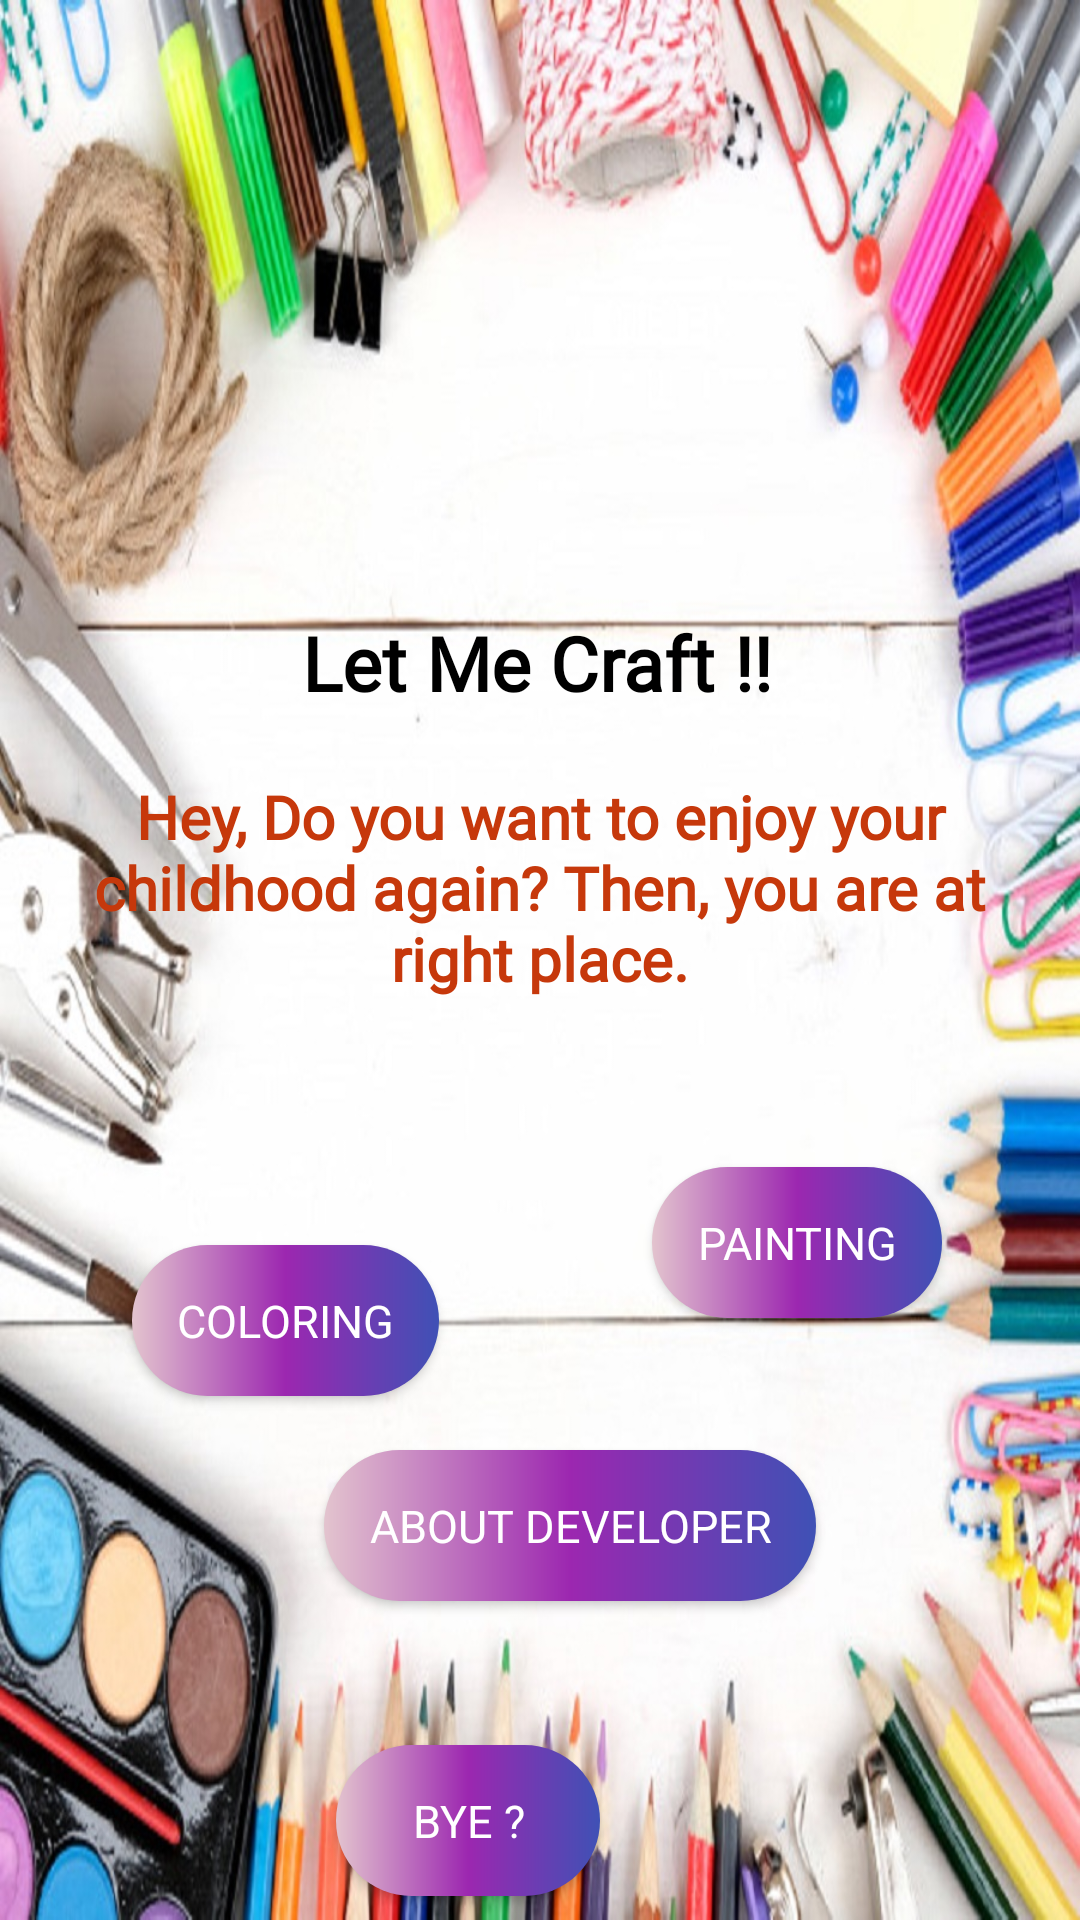

Android layout source for this screen:
<!-- AndroidManifest.xml: application theme FullScreen -->
<!-- res/layout/activity_welcome.xml -->
<?xml version="1.0" encoding="utf-8"?>
<androidx.constraintlayout.widget.ConstraintLayout xmlns:android="http://schemas.android.com/apk/res/android"
    xmlns:app="http://schemas.android.com/apk/res-auto"
    xmlns:tools="http://schemas.android.com/tools"
    android:layout_width="match_parent"
    android:layout_height="match_parent"
    android:background="@drawable/background"
    tools:context=".WelcomeAct">


    <TextView
        android:id="@+id/appHeading"
        android:layout_width="wrap_content"
        android:layout_height="wrap_content"
        android:layout_marginStart="177dp"
        android:layout_marginTop="204dp"
        android:layout_marginEnd="146dp"
        android:fontFamily="@font/aclonica"
        android:text="Let Me Craft !!"
        android:textAlignment="center"
        android:textColor="#000"
        android:textSize="25sp"
        android:textStyle="bold"
        app:layout_constraintEnd_toEndOf="parent"
        app:layout_constraintHorizontal_bias="0.642"
        app:layout_constraintStart_toStartOf="parent"
        app:layout_constraintTop_toTopOf="parent" />

    <Button
        android:id="@+id/openColoring"
        android:layout_width="wrap_content"
        android:layout_height="wrap_content"
        android:layout_marginStart="44dp"
        android:layout_marginTop="72dp"
        android:layout_marginEnd="123dp"
        android:background="@drawable/bg_home_intro"
        android:fontFamily="sans-serif"
        android:onClick="openColoring"
        android:padding="15dp"
        android:text="Coloring"
        android:textColor="#fff"
        android:textSize="15dp"
        app:layout_constraintEnd_toStartOf="@+id/openPainting"
        app:layout_constraintHorizontal_bias="0.0"
        app:layout_constraintStart_toStartOf="parent"
        app:layout_constraintTop_toBottomOf="@+id/appDescription" />

    <Button
        android:id="@+id/openPainting"
        android:layout_width="wrap_content"
        android:layout_height="wrap_content"
        android:layout_marginTop="389dp"
        android:layout_marginEnd="46dp"
        android:layout_marginBottom="44dp"
        android:background="@drawable/bg_home_intro"
        android:fontFamily="sans-serif"
        android:padding="15dp"
        android:text="Painting"
        android:textColor="#fff"
        android:textSize="15dp"
        app:layout_constraintBottom_toTopOf="@+id/openAbout"
        app:layout_constraintEnd_toEndOf="parent"
        app:layout_constraintTop_toTopOf="parent" />

    <Button
        android:id="@+id/openAbout"
        android:layout_width="wrap_content"
        android:layout_height="wrap_content"
        android:layout_marginStart="108dp"
        android:layout_marginBottom="44dp"
        android:background="@drawable/bg_home_intro"
        android:fontFamily="sans-serif"
        android:onClick="openAbout"
        android:padding="15dp"
        android:text="About Developer"
        android:textColor="#fff"
        android:textSize="15dp"
        app:layout_constraintBottom_toTopOf="@+id/Bye"
        app:layout_constraintStart_toStartOf="parent" />

    <Button
        android:id="@+id/Bye"
        android:layout_width="wrap_content"
        android:layout_height="wrap_content"
        android:layout_marginTop="48dp"
        android:layout_marginEnd="160dp"
        android:background="@drawable/bg_home_intro"
        android:fontFamily="sans-serif"
        android:padding="15dp"
        android:text="Bye ?"
        android:textColor="#fff"
        android:textSize="15dp"
        android:onClick="exit"
        app:layout_constraintEnd_toEndOf="parent"
        app:layout_constraintTop_toBottomOf="@+id/openAbout" />

    <TextView
        android:id="@+id/appDescription"
        android:layout_width="wrap_content"
        android:layout_height="wrap_content"
        android:layout_marginTop="11dp"
        android:fontFamily="@font/amaranth"
        android:padding="10dp"
        android:text="Hey, Do you want to enjoy your childhood again? Then, you are at right place."
        android:textAlignment="center"
        android:textColor="#C6380B"
        android:textSize="20dp"
        android:textStyle="bold"
        app:layout_constraintEnd_toEndOf="parent"
        app:layout_constraintTop_toBottomOf="@+id/appHeading" />


</androidx.constraintlayout.widget.ConstraintLayout>
<!-- resources referenced by this layout -->
<resources>
  <!-- drawable background: jpg bitmap (drawable, 240046 bytes) -->
  <!-- drawable bg_home_intro (drawable) -->
  <?xml version="1.0" encoding="utf-8"?>
  <shape xmlns:android="http://schemas.android.com/apk/res/android"
      android:shape="rectangle">
  
      <gradient android:startColor="#E3C4CE" android:centerColor="#9C27B0"
          android:endColor="#3F51B5"/>
      <corners android:radius="50dp"/>
  </shape>
  <style name="FullScreen" parent="AppTheme">
          <item name="android:windowFullscreen">true</item>
          <item name="windowNoTitle">true</item>
      </style>
  <style name="AppTheme" parent="Theme.AppCompat.DayNight.DarkActionBar">
          <item name="colorPrimary">@color/colorPrimary</item>
          <item name="colorPrimaryDark">@color/colorPrimaryDark</item>
          <item name="colorAccent">@color/colorAccent</item>
      </style>
  <color name="colorPrimary">#008577</color>
  <color name="colorPrimaryDark">#00574b</color>
  <color name="colorAccent">#d81b60</color>
</resources>
